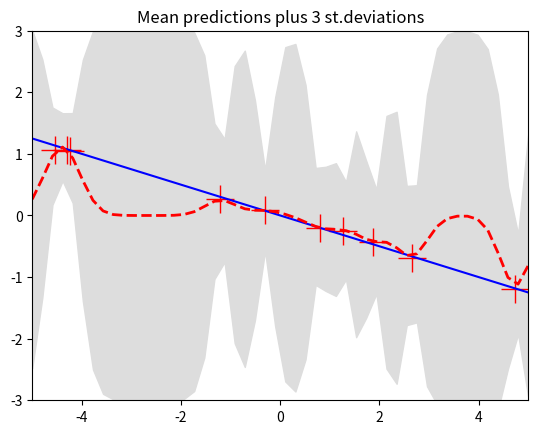
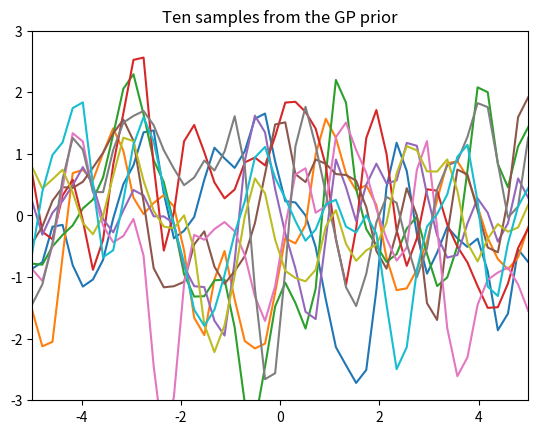
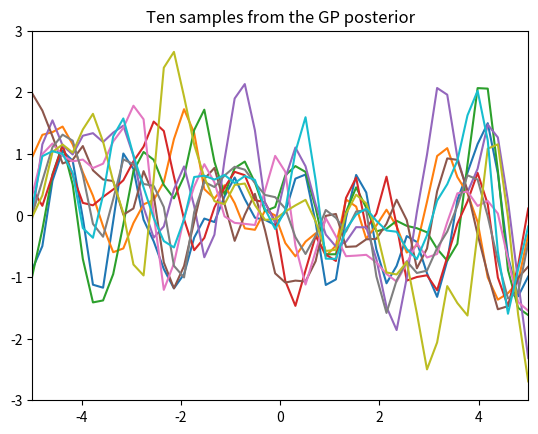

Recreate these plots in Python, in order.
from __future__ import division
import numpy as np
import matplotlib.pyplot as pl

""" This is code for simple GP regression. It assumes a zero mean GP Prior 
https://www.cs.ubc.ca/~nando/540-2013/lectures/gp.py
"""


# This is the true unknown function we are trying to approximate
#f = lambda x: np.sin(0.9*x).flatten()
f = lambda x: (-0.25*(x**1)).flatten()


# Define the kernel
def kernel(a, b):
    """ GP squared exponential kernel """
    kernelParameter = 0.1
    sqdist = np.sum(a**2,1).reshape(-1,1) + np.sum(b**2,1) - 2*np.dot(a, b.T)
    return np.exp(-.5 * (1/kernelParameter) * sqdist)

N = 10         # number of training points.
n = 50        # number of test points.
s = 0.05    # noise variance.

# Sample some input points and noisy versions of the function evaluated at
# these points.
X = np.random.uniform(-5, 5, size=(N,1))
y = f(X) + s*np.random.randn(N)

K = kernel(X, X)
L = np.linalg.cholesky(K + s*np.eye(N))

# points we're going to make predictions at.
Xtest = np.linspace(-5, 5, n).reshape(-1,1)

# compute the mean at our test points.
Lk = np.linalg.solve(L, kernel(X, Xtest))
mu = np.dot(Lk.T, np.linalg.solve(L, y))

# compute the variance at our test points.
K_ = kernel(Xtest, Xtest)
s2 = np.diag(K_) - np.sum(Lk**2, axis=0)
s = np.sqrt(s2)


# PLOTS:
pl.figure(1)
pl.clf()
pl.plot(X, y, 'r+', ms=20)
pl.plot(Xtest, f(Xtest), 'b-')
pl.gca().fill_between(Xtest.flat, mu-3*s, mu+3*s, color="#dddddd")
pl.plot(Xtest, mu, 'r--', lw=2)
pl.savefig('predictive.png', bbox_inches='tight')
pl.title('Mean predictions plus 3 st.deviations')
pl.axis([-5, 5, -3, 3])

# draw samples from the prior at our test points.
L = np.linalg.cholesky(K_ + 1e-6*np.eye(n))
f_prior = np.dot(L, np.random.normal(size=(n,10)))
pl.figure(2)
pl.clf()
pl.plot(Xtest, f_prior)
pl.title('Ten samples from the GP prior')
pl.axis([-5, 5, -3, 3])
pl.savefig('prior.png', bbox_inches='tight')

# draw samples from the posterior at our test points.
L = np.linalg.cholesky(K_ + 1e-6*np.eye(n) - np.dot(Lk.T, Lk))
f_post = mu.reshape(-1,1) + np.dot(L, np.random.normal(size=(n,10)))
pl.figure(3)
pl.clf()
pl.plot(Xtest, f_post)
pl.title('Ten samples from the GP posterior')
pl.axis([-5, 5, -3, 3])
pl.savefig('post.png', bbox_inches='tight')

pl.show()
